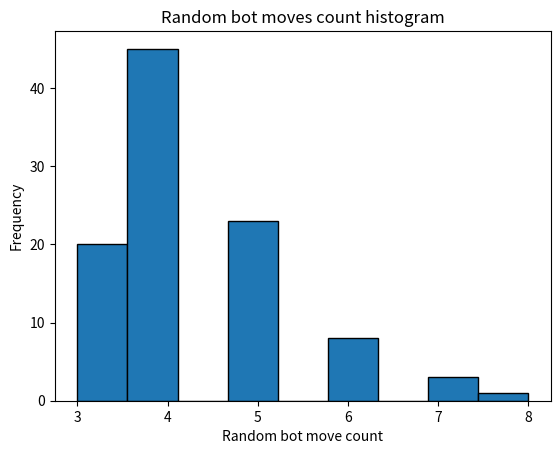

Reproduce this figure in Python.
import random
import matplotlib.pyplot as plt

def choose_random():
  num = random.randint(1,3)
  if num == 1:
    return "divide"
  else:
    return "minus"
  

def pickOptimal(num, mx):
  if num == 0:
    if mx == 0:
      return 1000
    else:
      return -1000
    
  if mx:
    return max(pickOptimal(num - 1, not mx), pickOptimal(num // 2, not mx))
  else:
    return min(pickOptimal(num - 1, not mx), pickOptimal(num // 2, not mx))
    
class game:
  def __init__(self):
    self.begin = random.randint(1, 50)
    self.p1turn = True

  def isEnd(self, state):
    global optimal_wins
    global random_wins
    if state == 0:
      if self.p1turn:
        print("Optimal Bot Wins!")
        optimal_wins += 1
      else:
        print("Random Win!")
        random_wins += 1
      return True
    else:
      return False

  def actions(self, state, action):
    if action == "divide":
      state = state // 2
    if action == "minus":
      state = state - 1
    return state

  def start(self):
    global rand_turns
    global opt_turns
    state = random.randint(15, 50)
    while self.isEnd(state) == False:

      if self.p1turn:
        print("Random turn! Current Number is", state)
        move = choose_random()
        ins = move
        print("Random Bot chooses", ins)
        rand_turns += 1
      else:
        opt_turns+=1
        print("Bot's turn! Current Number is", state)
        # bot chooses optimal move
        # current_bot_winning = False
        # if pickOptimal(state, False):
        #   current_bot_winning = True
        # print(current_bot_winning)
        minus_val = pickOptimal(state - 1, True)
        divide_val = pickOptimal(state // 2, True)
        if divide_val <= minus_val:
          ins = "divide"
        else:
          ins = "minus"
        print("Optimal Bot chooses", ins)

      state = self.actions(state, ins)
      if self.p1turn:
        self.p1turn = False
      else:
        self.p1turn = True

#simulation part
random_wins = 0
optimal_wins = 0

list_of_moves = []
for i in range(100):
    rand_turns = 0
    opt_turns = 0
    g = game()
    g.start()
    list_of_moves.append((opt_turns, rand_turns))

print("random bot win", random_wins)
print("optimal bot win", optimal_wins)
print("avg amount of turns per game for rand: ", (rand_turns/100))
print("avg turns pergame for opt is " , opt_turns/100)



#visuals
#pie chart of win rate for minimax vs random

# Labels and values
labels = ['Random bot wins', 'Optimal bot wins']
values = [random_wins, optimal_wins]

# Make the pie chart
# plt.pie(values, labels=labels, autopct='%1.1f%%', startangle=90)
# plt.title("random bot wins vs optimal bot wins")
# plt.show()


list_of_rand = []
list_of_opt = []
for i in list_of_moves:
  list_of_opt.append(i[0])
  list_of_rand.append(i[1])

#make the histogram for optimal bot
# plt.hist(list_of_opt, bins=10, edgecolor='black')

# Label axes
plt.xlabel('Optimal bot move count')
plt.ylabel('Frequency')
plt.title('Optimal bot moves count histogram')
plt.show()

#make histogram for random bot
plt.hist(list_of_rand, bins=9, edgecolor='black')

# Label axes
plt.xlabel('Random bot move count')
plt.ylabel('Frequency')
plt.title('Random bot moves count histogram')

# Show the plot
plt.show()